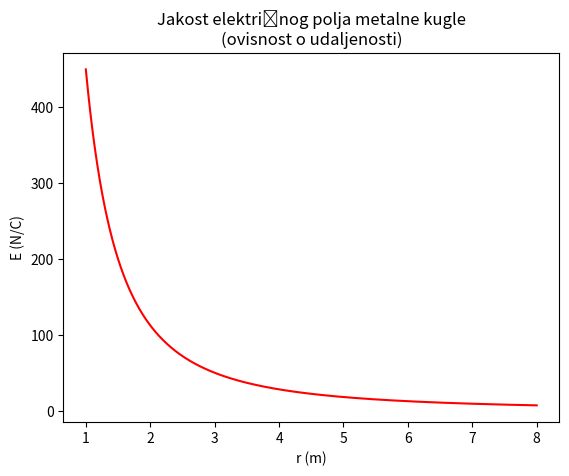

The matplotlib source for this figure: (Note: this script raises an exception after producing the figure.)
# -*- coding: utf-8 -*-

import matplotlib
import matplotlib.pyplot as plt
import numpy as np

r = np.arange(1, 8, 0.0001)
k = float(9 * 10**9)
radius = 2

# Data for plotting
q = 50*10**-9
e = k * (q/(r*r))

fig, ax = plt.subplots()
ax.plot(r, e, 'r')

ax.set(xlabel='r (m)', ylabel='E (N/C)', title=u'Jakost električnog polja metalne kugle\n(ovisnost o udaljenosti)')
ax.grid(b='false')

ax.set_yticklabels([])
ax.set_xticklabels(['0','R'])

plt.xlim(xmin=0)
plt.ylim(ymin=0)

x1 = [1,1]
x2 = [0,449]

plt.plot(x1,x2, 'r')
plt.plot([0,0], 'r')

plt.show()